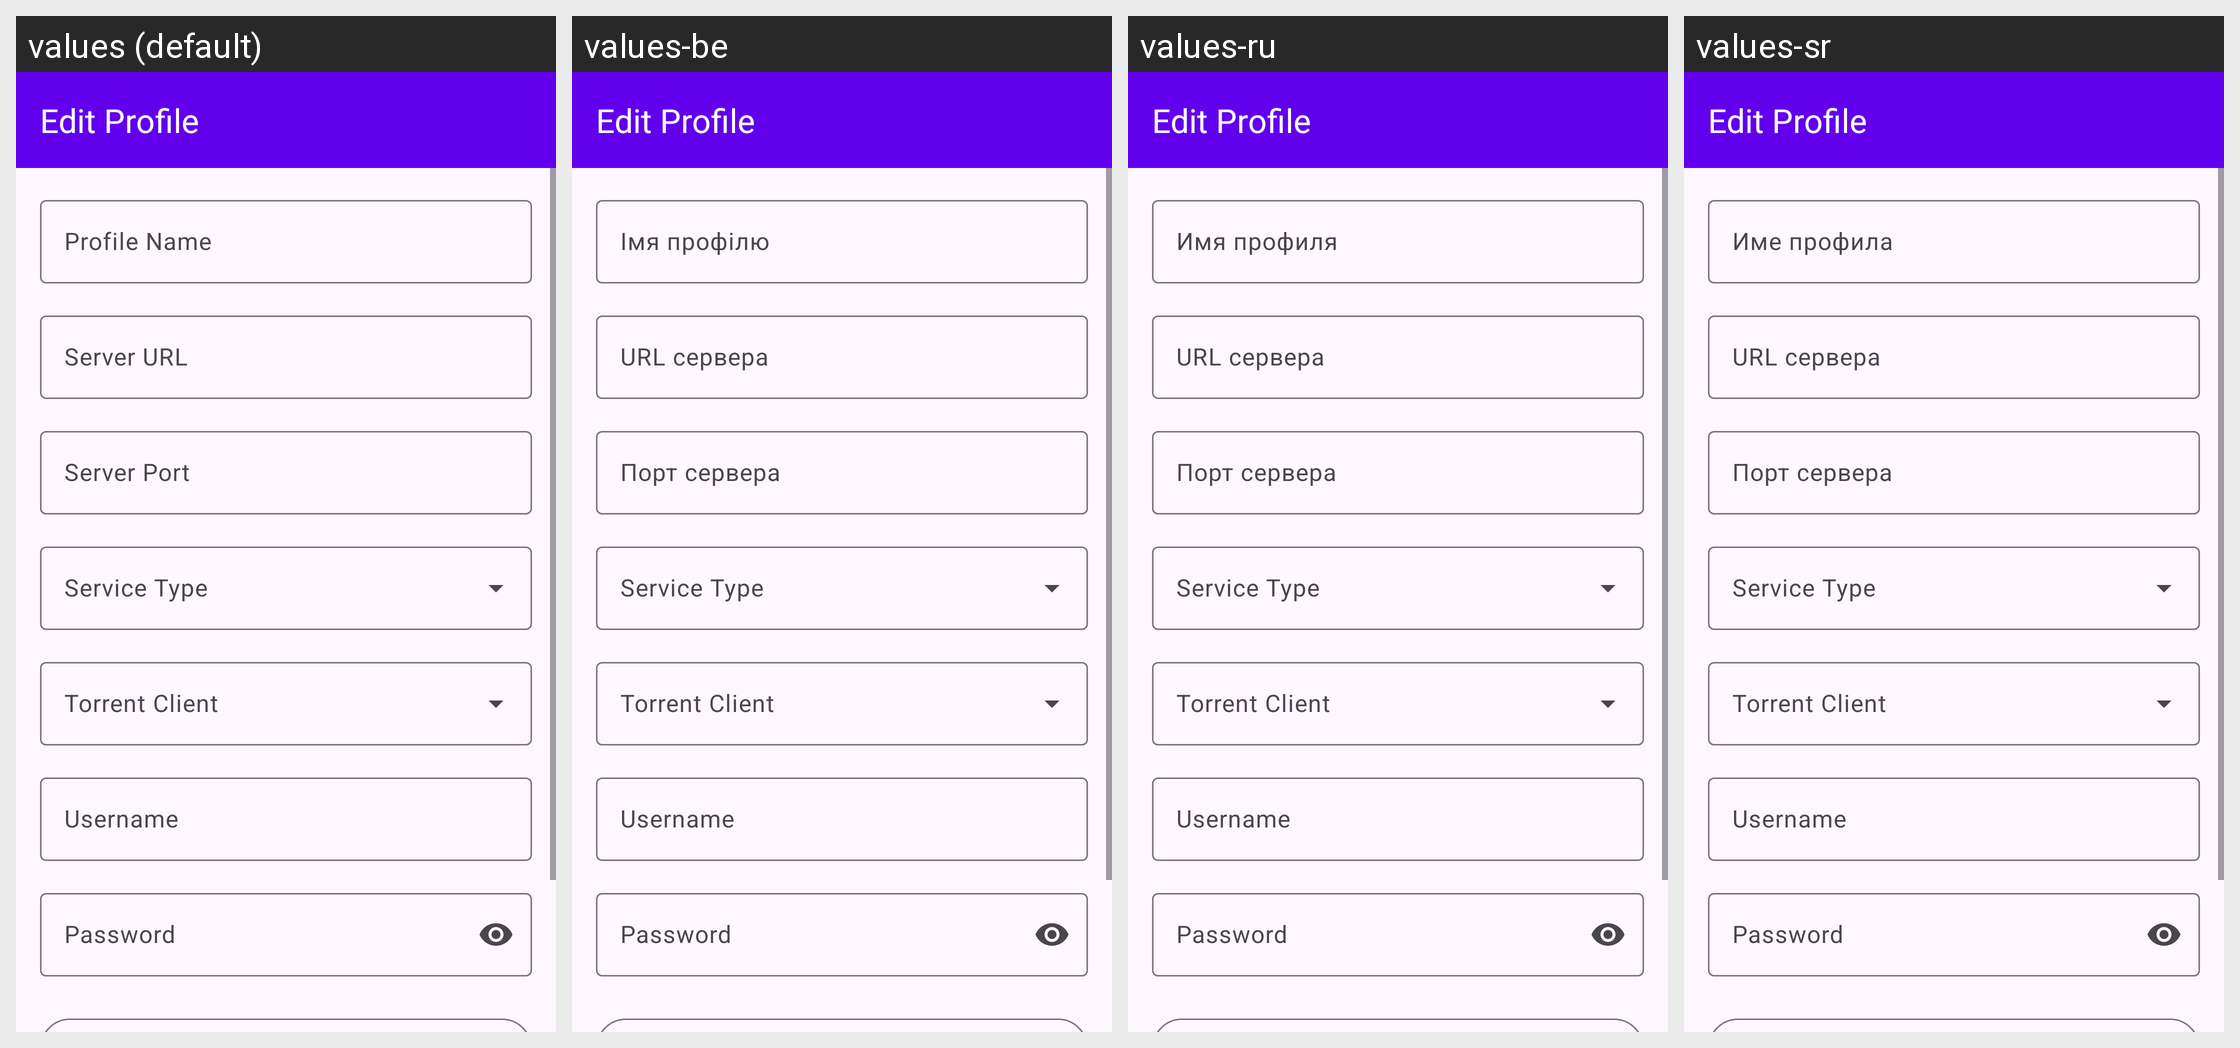

The same Android screen rendered under several of its app's locales, left to right. List the strings drawn on it with the default value and each locale's translation.
Android screen res/layout/activity_edit_profile.xml rendered under 4 locales, left to right: values (default), values-be, values-ru, values-sr. Device: Nexus 5 (rendered at 1080×1920; each locale shown at half size, 540×960, under a caption strip naming it); theme Theme.ShareConnect.Material.Light.
Other locales in the repository, not shown: values-ar, values-de, values-es, values-fr, values-it, values-ja, values-kn, values-ko, values-pt, values-zh.
Strings drawn on this screen, with the default value and each locale's value (text and hints the layout hard-codes, and strings that could not be matched under every locale, appear in the picture but are not listed):

profile_name
  values: Profile Name
  values-be: Імя профілю
  values-ru: Имя профиля
  values-sr: Име профила

server_url
  values: Server URL
  values-be: URL сервера
  values-ru: URL сервера
  values-sr: URL сервера

server_port
  values: Server Port
  values-be: Порт сервера
  values-ru: Порт сервера
  values-sr: Порт сервера

username
  values: Username
  values-be: Username  [not translated; the default value is used]
  values-ru: Username  [not translated; the default value is used]
  values-sr: Username  [not translated; the default value is used]

password
  values: Password
  values-be: Password  [not translated; the default value is used]
  values-ru: Password  [not translated; the default value is used]
  values-sr: Password  [not translated; the default value is used]
